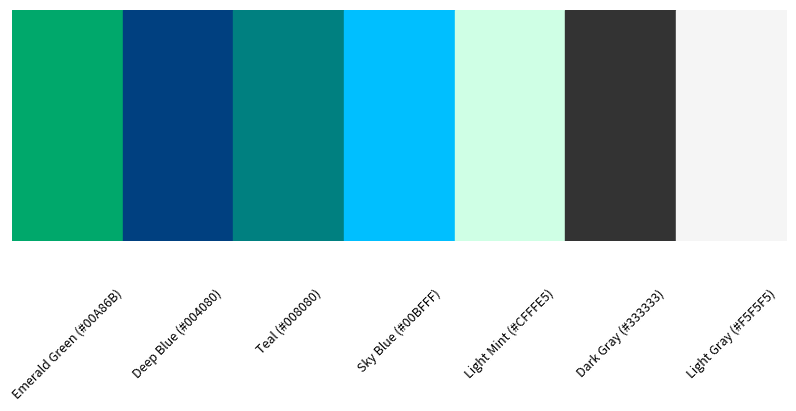

Source code (Python):
import matplotlib.pyplot as plt

# Define colors with labels for QuanFin Capital
colors = {
    "Emerald Green (#00A86B)": "#00A86B",
    "Deep Blue (#004080)": "#004080",
    "Teal (#008080)": "#008080",
    "Sky Blue (#00BFFF)": "#00BFFF",
    "Light Mint (#CFFFE5)": "#CFFFE5",
    "Dark Gray (#333333)": "#333333",
    "Light Gray (#F5F5F5)": "#F5F5F5",
}

# Plot the color palette
fig, ax = plt.subplots(figsize=(10, 3))
for i, (name, hex_code) in enumerate(colors.items()):
    ax.add_patch(plt.Rectangle((i, 0), 1, 1, color=hex_code))
    ax.text(i + 0.5, -0.2, name, ha='center', va='top', fontsize=9, rotation=45)

ax.set_xlim(0, len(colors))
ax.set_ylim(0, 1)
ax.axis("off")
plt.show()
